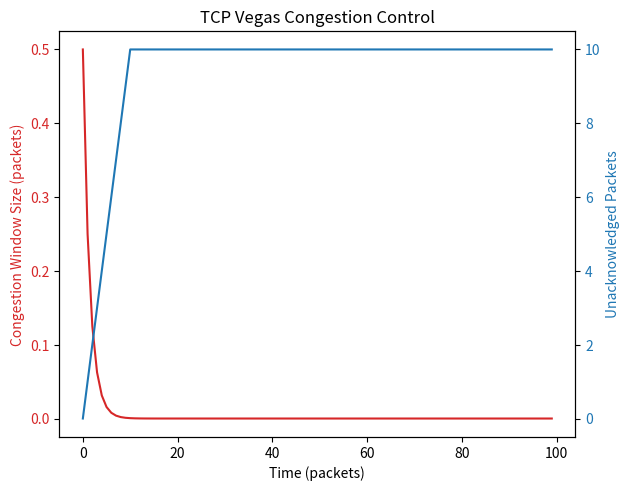

Reproduce this figure in Python.
import random
import matplotlib.pyplot as plt

# Simulation parameters
MAX_BUFFER_SIZE = 10  
NUM_PACKETS = 100  
INITIAL_CWND = 1  
RTT = 10  
ALPHA = 15  
BETA = 4  # Beta parameter for TCP Vegas

# Simulation variables
cwnd = INITIAL_CWND
buffer = []
acked_packets = []
last_acked_packet = 0
last_rtt = 0
cwnd_values = []
unacked_packets = []

for i in range(NUM_PACKETS):
    # Send new packet
    if len(buffer) < MAX_BUFFER_SIZE and i > last_acked_packet:
        buffer.append(i)
    
    # Check if packet has been acknowledged
    if i in acked_packets:
        last_acked_packet = i
        buffer.remove(i)
        # Update congestion window size using TCP Vegas algorithm
        rtt = i - last_acked_packet
        if rtt < last_rtt:
            delta = ALPHA/cwnd
        else:
            delta = -BETA/cwnd
        cwnd += delta
        last_rtt = rtt
    else:
        # Packet has been lost or delayed
        # Decrease congestion window size by half
        cwnd /= 2
    
    # Simulate random acks
    if buffer:
        acked = random.sample(buffer, min(int(cwnd), len(buffer)))
        acked_packets.extend(acked)
        unacked_packets.append(len(buffer))
    else:
        unacked_packets.append(0)
    
    # Add current congestion window size to list of values
    cwnd_values.append(cwnd)
        
print("Simulation complete.")

# Create plot of congestion window size and unacknowledged packets over time
fig, ax1 = plt.subplots()

color = 'tab:red'
ax1.set_xlabel('Time (packets)')
ax1.set_ylabel('Congestion Window Size (packets)', color=color)
ax1.plot(range(NUM_PACKETS), cwnd_values, color=color)
ax1.tick_params(axis='y', labelcolor=color)

ax2 = ax1.twinx()

color = 'tab:blue'
ax2.set_ylabel('Unacknowledged Packets', color=color)
ax2.plot(range(NUM_PACKETS), unacked_packets, color=color)
ax2.tick_params(axis='y', labelcolor=color)

fig.tight_layout()
plt.title('TCP Vegas Congestion Control')
plt.show()
